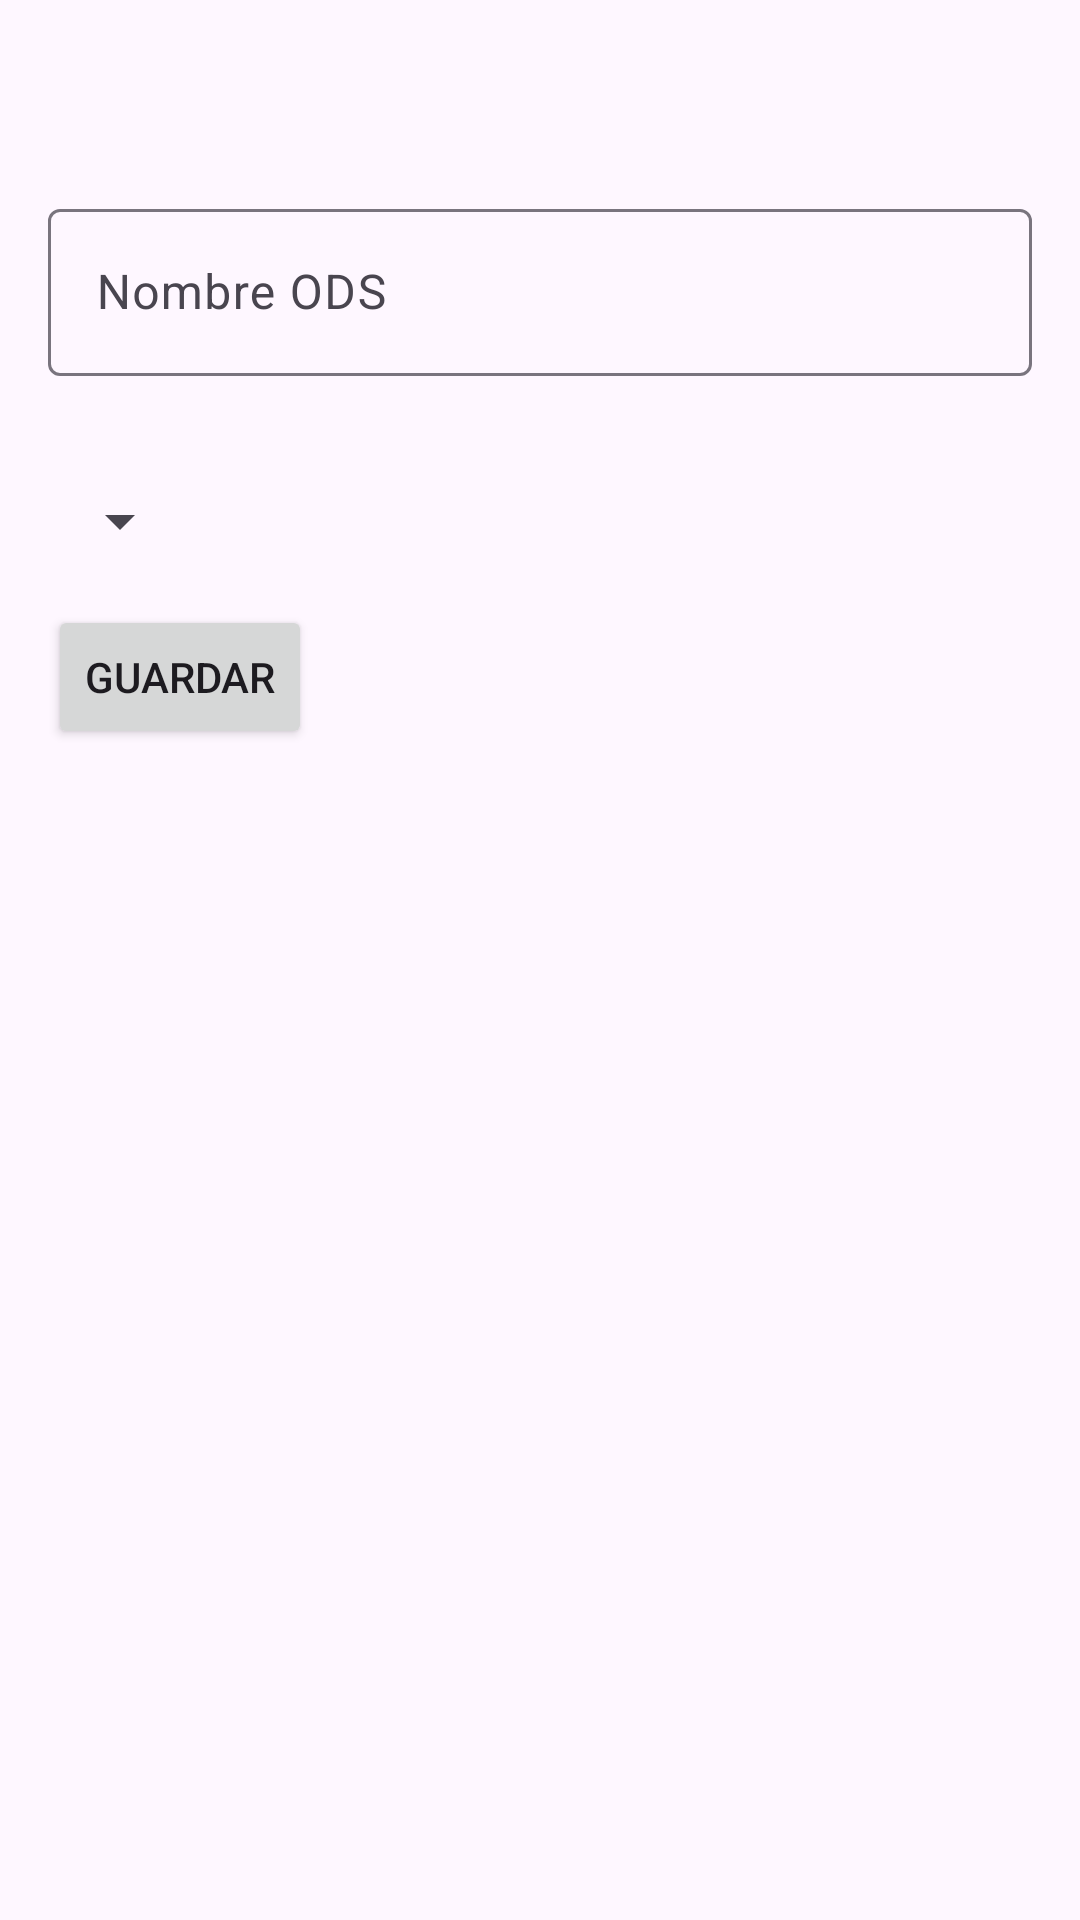

Produce the Android XML layout that renders to this screen, including the resource entries it uses.
<!-- AndroidManifest.xml: application theme Theme.Examen_tortosa_pau -->
<!-- res/layout/activity_new_odsactivity.xml -->
<?xml version="1.0" encoding="utf-8"?>
<androidx.constraintlayout.widget.ConstraintLayout xmlns:android="http://schemas.android.com/apk/res/android"
    xmlns:app="http://schemas.android.com/apk/res-auto"
    xmlns:tools="http://schemas.android.com/tools"
    android:id="@+id/main"
    android:layout_width="match_parent"
    android:layout_height="match_parent"
    tools:context=".activities.NewODSActivity">

    <TextView
        android:id="@+id/txtNuevoODS"
        android:layout_width="wrap_content"
        android:layout_height="wrap_content"
        android:textSize="24sp"
        android:textColor="@color/black"
        android:layout_margin="16dp"
        android:textStyle="bold"
        android:textAlignment="center"
        tools:text="Nuevo ODS:"
        app:layout_constraintStart_toStartOf="parent"
        app:layout_constraintTop_toTopOf="parent" />

    <com.google.android.material.textfield.TextInputLayout
        android:id="@+id/inNombre"
        android:layout_width="0dp"
        android:layout_height="wrap_content"
        android:ems="10"
        android:layout_margin="16dp"
        app:layout_constraintTop_toBottomOf="@+id/txtNuevoODS"
        app:layout_constraintEnd_toEndOf="parent"
        app:layout_constraintStart_toStartOf="parent">

        <com.google.android.material.textfield.TextInputEditText
            android:id="@+id/edNombre"
            android:layout_width="match_parent"
            android:layout_height="match_parent"
            android:hint="Nombre ODS"
            android:maxLength="21" />

    </com.google.android.material.textfield.TextInputLayout>

    <TextView
        android:id="@+id/txtTipoODS"
        android:layout_width="wrap_content"
        android:layout_height="wrap_content"
        android:textSize="12sp"
        android:textColor="@color/black"
        android:layout_marginTop="16dp"
        tools:text="Tipo:"
        app:layout_constraintStart_toStartOf="@+id/inNombre"
        app:layout_constraintTop_toBottomOf="@+id/inNombre" />

    <Spinner
        android:id="@+id/spinnerTipo"
        android:layout_width="wrap_content"
        android:layout_height="wrap_content"
        app:layout_constraintTop_toBottomOf="@+id/txtTipoODS"
        app:layout_constraintStart_toStartOf="@+id/txtTipoODS"
        android:layout_marginTop="4dp"
        />

    <Button
        android:id="@+id/btnGuardar"
        android:layout_width="wrap_content"
        android:layout_height="wrap_content"
        android:layout_marginTop="16dp"
        app:layout_constraintTop_toBottomOf="@+id/spinnerTipo"
        app:layout_constraintStart_toStartOf="@+id/spinnerTipo"
        android:text="Guardar" />

</androidx.constraintlayout.widget.ConstraintLayout>
<!-- resources referenced by this layout -->
<resources>
  <style name="Theme.Examen_tortosa_pau" parent="Base.Theme.Examen_tortosa_pau" />
  <style name="Base.Theme.Examen_tortosa_pau" parent="Theme.Material3.DayNight.NoActionBar">
          
          
      </style>
  <!-- not gathered from this repository: default colours our renderer supplied (Android Studio template values) -->
  <color name="black">#FF000000</color>
</resources>
